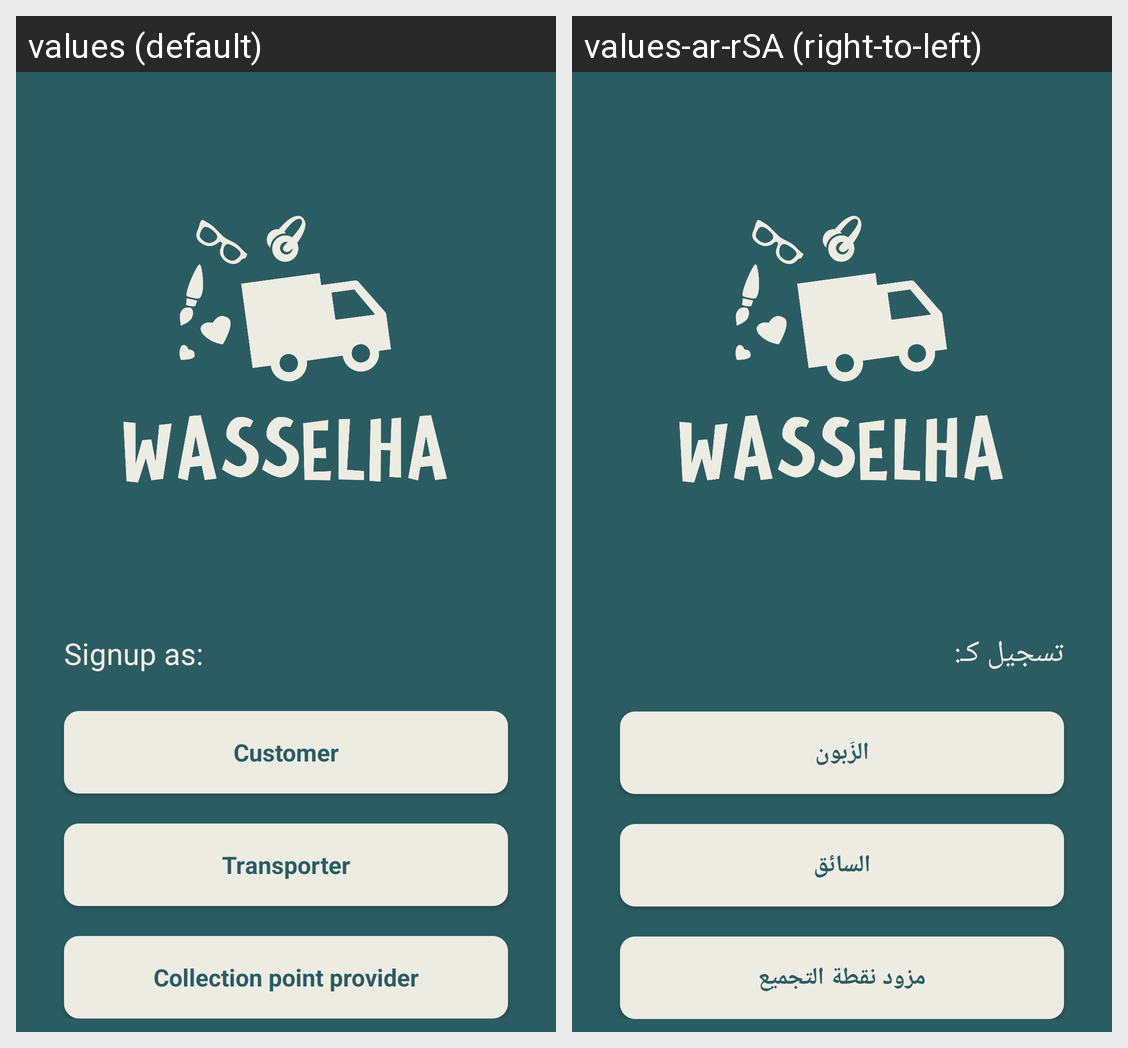

Translations of the strings shown on this Android screen, per locale in the grid:
Android screen res/layout/activity_type_signup.xml rendered under 2 locales, left to right: values (default), values-ar-rSA (right-to-left). Device: Nexus 5 (rendered at 1080×1920; each locale shown at half size, 540×960, under a caption strip naming it); theme Theme.Wasselha.
Strings drawn on this screen, with the default value and each locale's value (text and hints the layout hard-codes, and strings that could not be matched under every locale, appear in the picture but are not listed):

select_type_of_signup
  values: Signup as:
  values-ar-rSA: تسجيل كـ:

signup_as_customer
  values: Customer
  values-ar-rSA: الزَبون

signup_as_transporter
  values: Transporter
  values-ar-rSA: السائق

signup_as_collection_point_provider
  values: Collection point provider
  values-ar-rSA: مزود نقطة التجميع
